Run: headless pygame with SDL's dummy video driver; simulated clock (each Clock.tick advances the game by its frame time, no real sleeping); random seed 0; keys injected as events and as key.get_pressed() state; no mouse input.
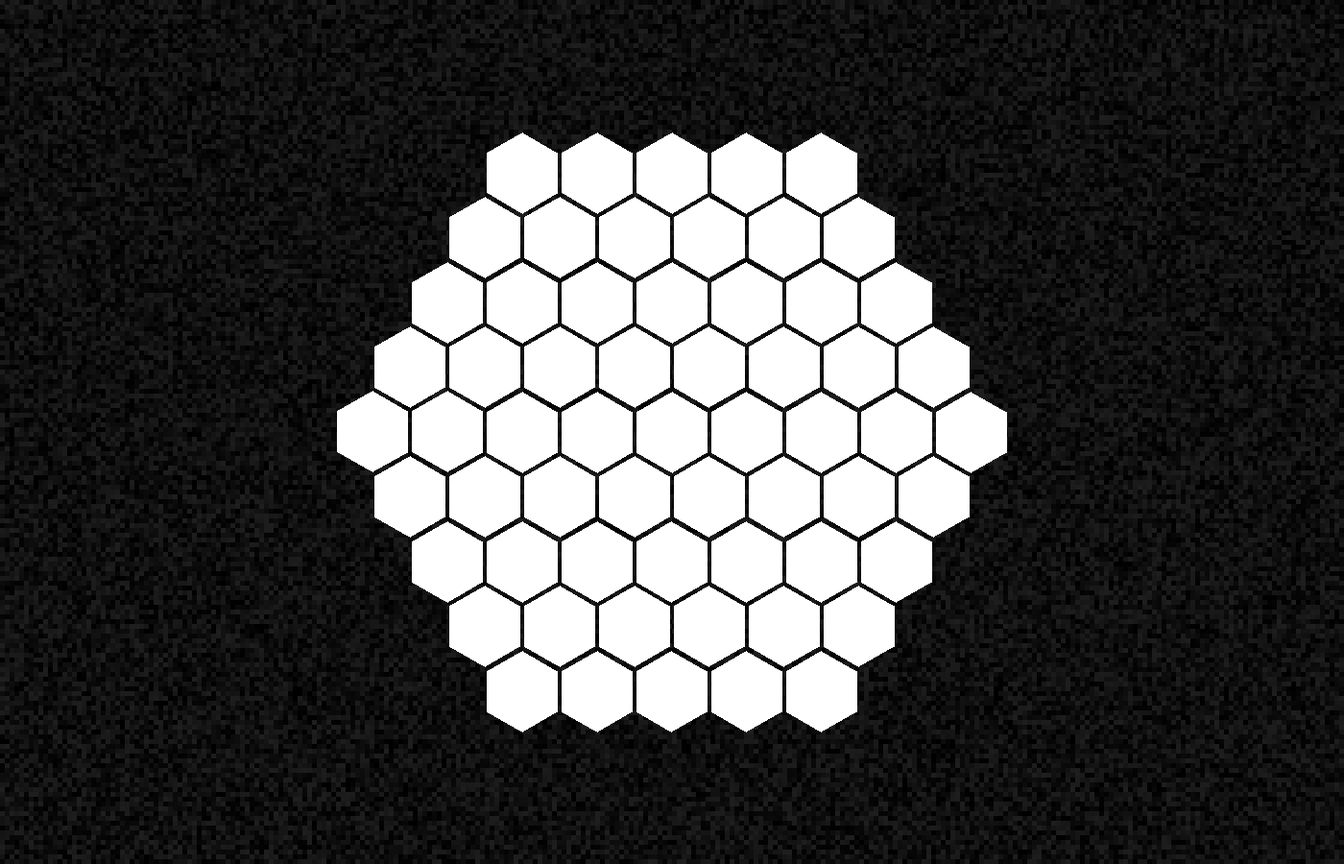
Frame 1 of 4 · flips 1–60 · no input
Frame 2 of 4 · flips 61–180 · tapped SPACE, RETURN · held RIGHT (→), D · screen unchanged from frame 1, image omitted
Frame 3 of 4 · flips 181–300 · held DOWN (↓), S · screen unchanged from frame 2, image omitted
Frame 4 of 4 · flips 301–420 · held LEFT (←), A, UP (↑), W · screen unchanged from frame 3, image omitted

The pygame program that drew these frames:

import random
from math import pi, sin, cos
import pygame as pg

WINDOW_TITLE = 'Hexagon'
W, H = 1400, 900
RADIUS = 45
NORMAL = RADIUS * cos(pi / 6)
HEX_MARGIN = 3
FPS = 30


def create_background_surface():
    surface = pg.Surface((W, H))
    step = 5
    for y in range(0, H, step):
        for x in range(0, W, step):
            color_component = random.randint(0, 30)
            color = (color_component,) * 3
            pg.draw.rect(surface, color, (x, y, step, step))
    return surface


def create_hexagon_coords(x0, y0):
    alpha = pi / 6
    delta_alpha = pi / 3
    coords = []
    for _ in range(6):
        coords.append((x0 + (RADIUS - HEX_MARGIN) * cos(alpha), y0 - (RADIUS - HEX_MARGIN) * sin(alpha)))
        alpha += delta_alpha
    return coords


def create_hexagon_list():
    result = []

    # Создаем центральный гекс
    layers_count = 4
    x0, y0 = W // 2, H // 2
    coords = create_hexagon_coords(x0, y0)
    center_hexagon = {
        'center': (x0, y0),
        'coords': coords
    }
    result.append(center_hexagon)

    # Последовательно создаем слои гексов вокруг центрального
    delta_alpha = pi / 3
    for layer in range(layers_count):
        anchor_hexagons = []
        alpha = 2 * pi / 6

        # Генерируем список опорных гексов
        for _ in range(6):
            x0, y0 = center_hexagon['center']
            x0, y0 = x0 + (2 * NORMAL * (layer + 1)) * cos(alpha), y0 - (2 * NORMAL * (layer + 1)) * sin(alpha)
            anchor_hexagons.append({
                'center': (x0, y0),
                'coords': create_hexagon_coords(x0, y0)
            })
            alpha += delta_alpha

        result.extend(anchor_hexagons)
        if layer == 0:
            continue

        # Создаем гексы между опорными
        anchor_hexagons.append(anchor_hexagons[0])
        for hexagon1, hexagon2 in [(anchor_hexagons[index], anchor_hexagons[index + 1]) for index in range(6)]:
            delta_x = (hexagon1['center'][0] - hexagon2['center'][0]) / (layer + 1)
            delta_y = (hexagon1['center'][1] - hexagon2['center'][1]) / (layer + 1)
            for index in range(layer):
                x0, y0 = hexagon2['center'][0] + delta_x * (index + 1), hexagon2['center'][1] + delta_y * (index + 1)
                result.append({
                    'center': (x0, y0),
                    'coords': create_hexagon_coords(x0, y0)
                })

    return result


def draw_hexagon_list(sc, hexagon_list):
    for hexagon in hexagon_list:
        pg.draw.polygon(sc, (255, 255, 255), hexagon['coords'])


def main():
    # Инициализируем окно
    pg.init()
    sc = pg.display.set_mode((W, H))
    pg.display.set_caption(WINDOW_TITLE)
    clock = pg.time.Clock()

    background_surface = create_background_surface()

    hexagon_list = create_hexagon_list()

    while True:

        events = pg.event.get()
        for event in events:
            if event.type == pg.QUIT:
                pg.quit()
                exit()

        sc.blit(background_surface, (0, 0))
        draw_hexagon_list(sc, hexagon_list)
        pg.display.update()

        clock.tick(FPS)


if __name__ == '__main__':
    main()
